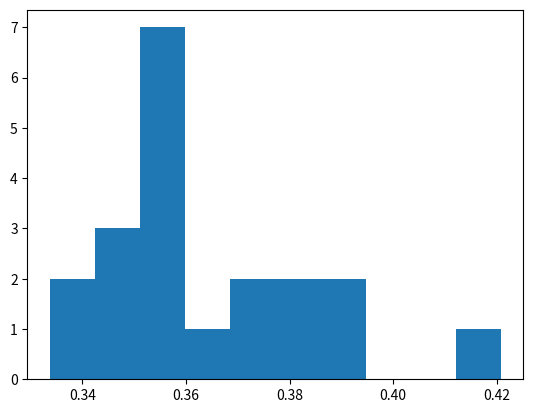

The matplotlib source for this figure:
import numpy as np
import matplotlib.pyplot as plt
from scipy import stats


aa = np.random.random_integers(4, 20, size=50)

gamma = stats.gamma.pdf(np.linspace(0, 100, 100), 15, 20)

''' time between fires'''
_dirichlet = np.random.dirichlet((200, 170, 180), 20)

ax0 = plt.hist(_dirichlet[:, 0])
# ax0 = plt.hist(ff, bins=100)
plt.show()

df = 5


